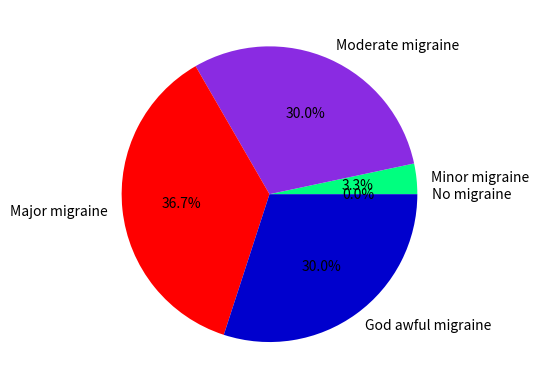

Reproduce this figure in Python.
import numpy as np
import matplotlib.pyplot as plt

categories = ['No migraine', 'Minor migraine', 'Moderate migraine', 'Major migraine', 'God awful migraine']

amount = [0, 1, 9, 11, 9]

pieColor = ['MediumBlue', 'SpringGreen', 'BlueViolet', 'r']

plt.axis('equal')

plt.pie(amount, labels=categories, autopct='%1.1f%%', colors=pieColor)

plt.savefig('maddiemigraine')
